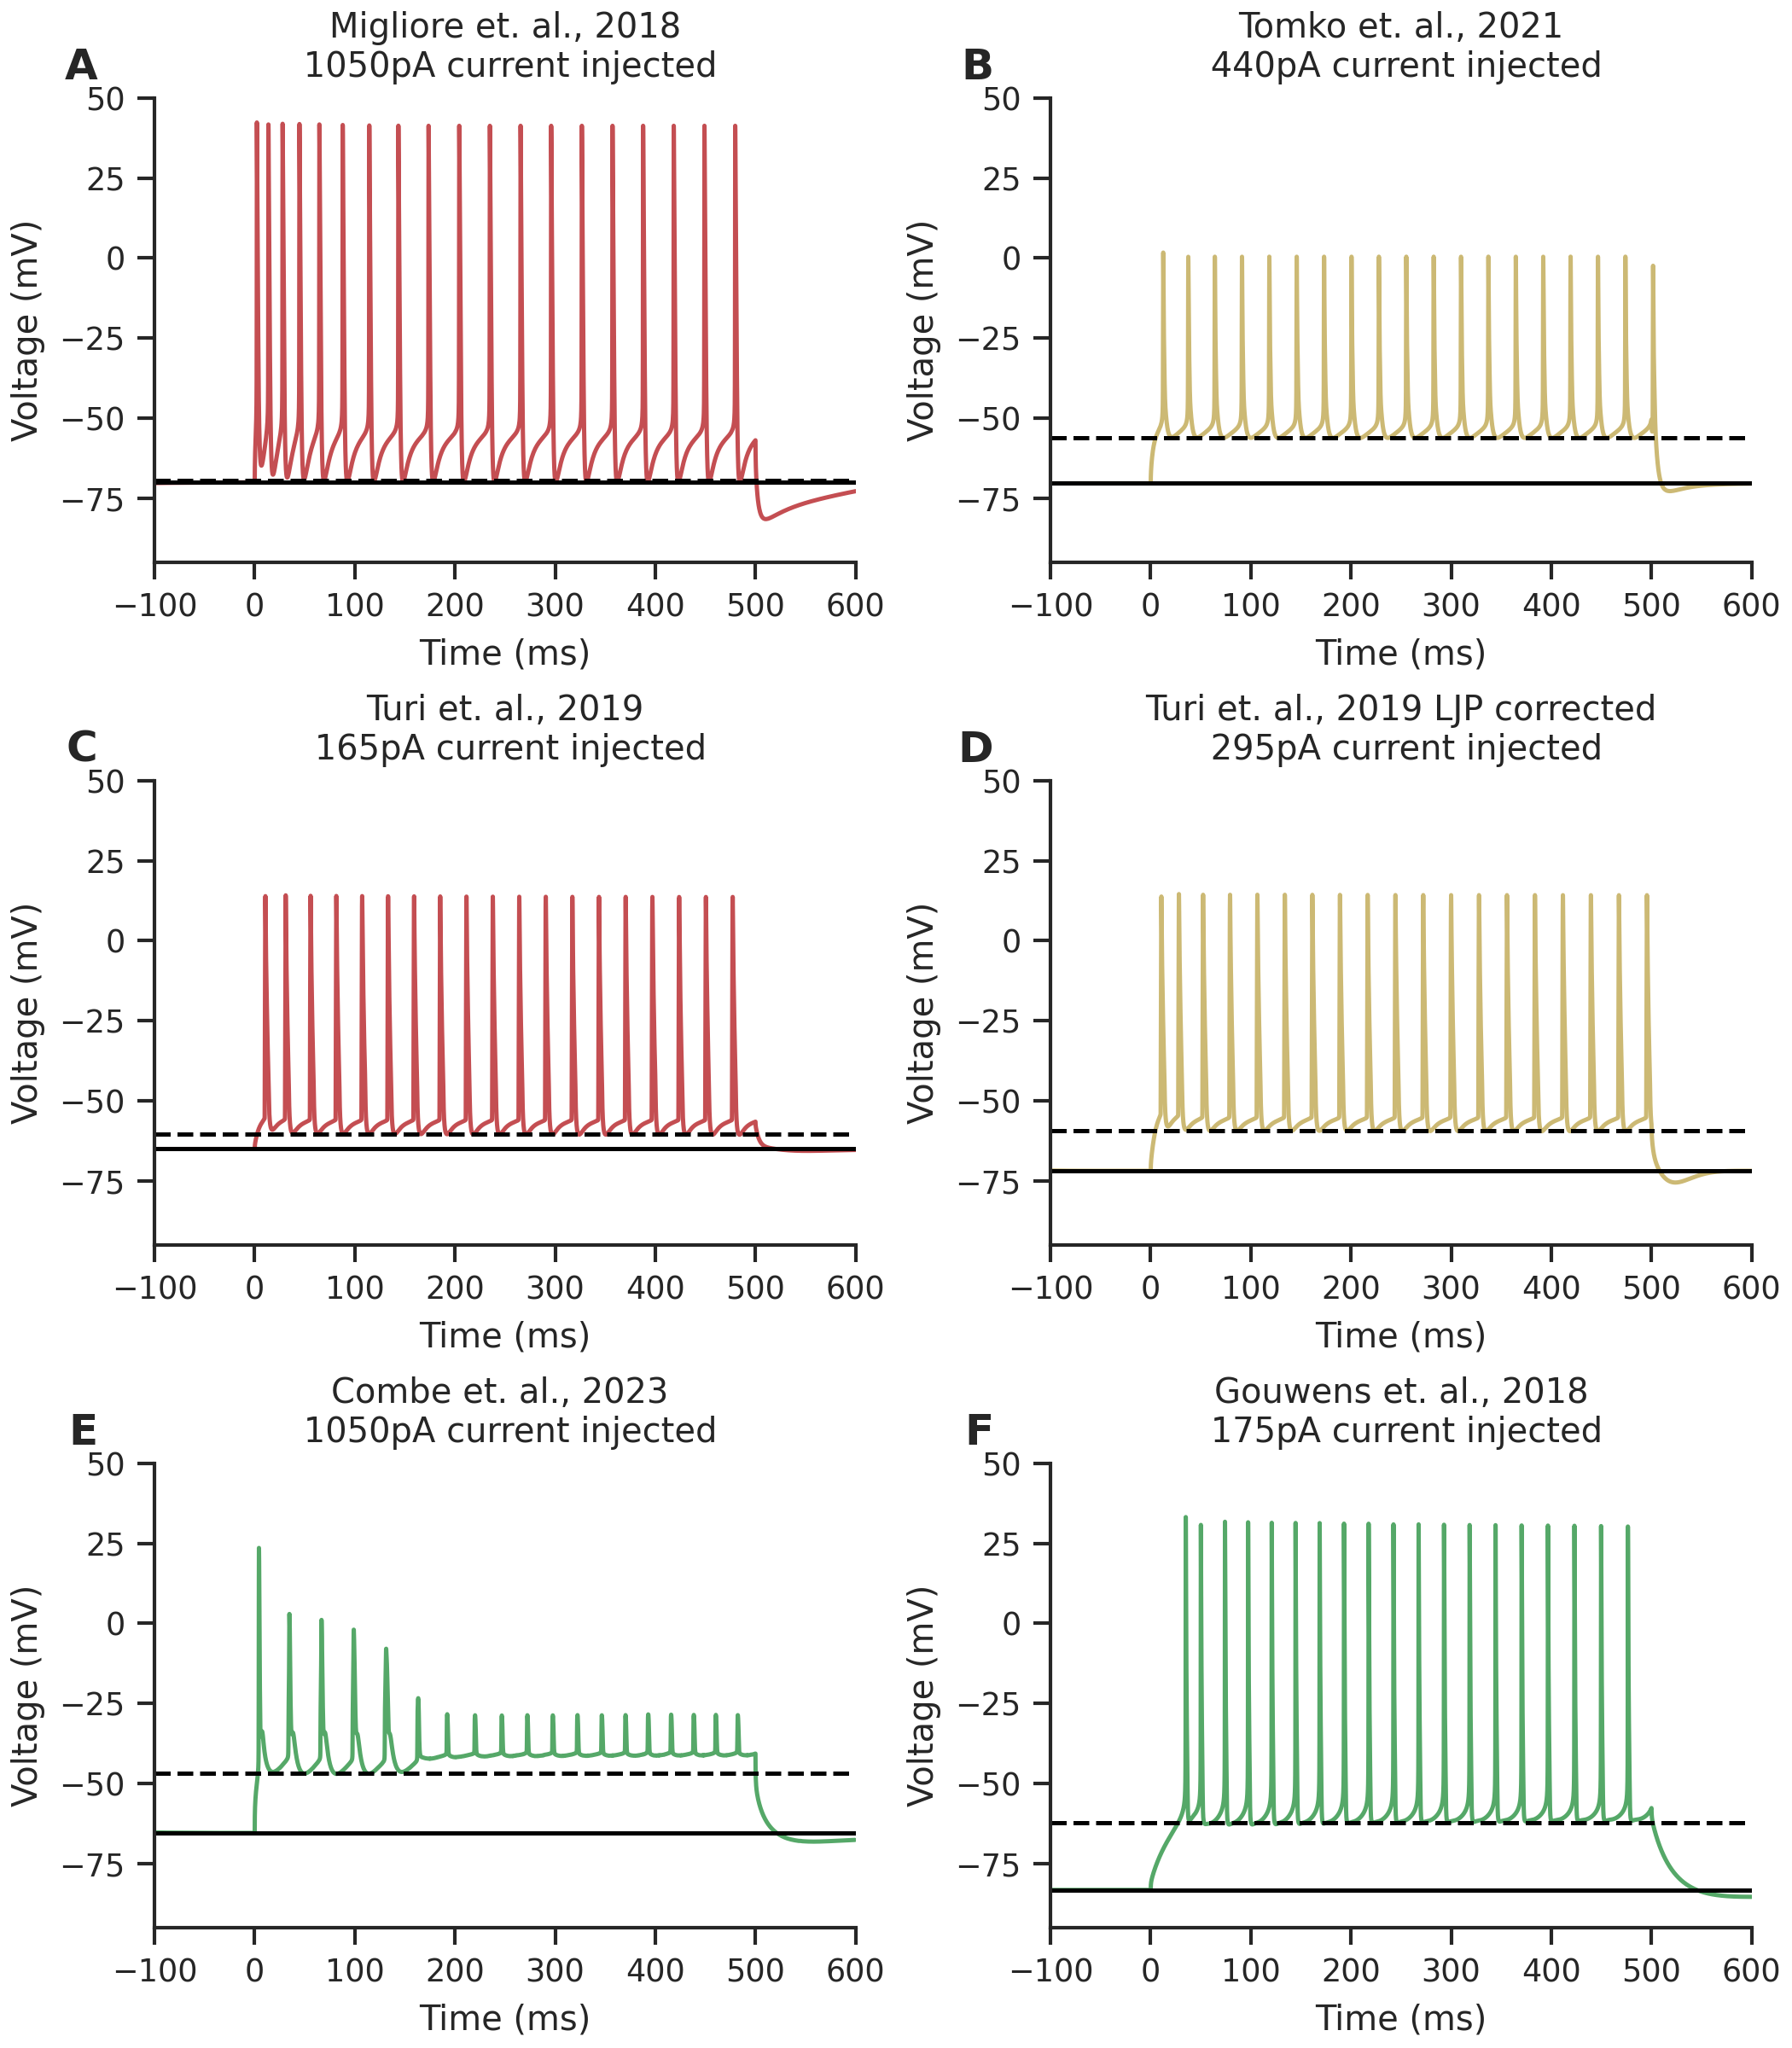

Recreate this plot in Python.
import sys 
sys.path.insert(1, "../helperScripts")

import matplotlib.pyplot as plt
import numpy as np
import pandas as pd
import seaborn as sns
import features as fts
from matplotlib.gridspec import GridSpec
from neuron import h,gui
import os
import subprocess
from scipy.signal import butter, filtfilt

sns.set(style="ticks")
sns.set_context("paper")

fig = plt.figure(figsize=(7, 8), constrained_layout=True)
gs = GridSpec(3, 2, figure=fig)
axA = fig.add_subplot(gs[0, 0])
axB = fig.add_subplot(gs[0, 1])
axC = fig.add_subplot(gs[1, 0])
axD = fig.add_subplot(gs[1, 1])
axE = fig.add_subplot(gs[2, 0])
axF = fig.add_subplot(gs[2, 1])
# gs_inner = gs[3, :].subgridspec(1, 4)
# ax7 = [0]*4
# ax7[0] = fig.add_subplot(gs_inner[0])
# ax7[1] = fig.add_subplot(gs_inner[1])
# ax7[2] = fig.add_subplot(gs_inner[2])
# ax7[3] = fig.add_subplot(gs_inner[3])

# add a, b, c text to each subplot axis
fig.transFigure.inverted().transform([0.5,0.5])
for i, ax in enumerate([axA, axB, axC, axD, axE, axF]):
    x_infig, y_infig = ax.transAxes.transform([0,1])
    x_infig = x_infig - 20
    y_infig = y_infig + 20
    x_ax, y_ax = ax.transAxes.inverted().transform([x_infig,y_infig])
    ax.text(
        x_ax,
        y_ax,
        f"{chr(65+i)}",
        transform=ax.transAxes,
        fontsize=12,
        fontweight="bold",
        va="top",
        ha="right",
    )

f = open('NOTES.txt', 'w')
stim_start = 0.200
stim_end = stim_start+0.5
LJP = 15e-3 ### Delete this. Not needed in this particular script

df_features = pd.DataFrame()

#### First Migliore 2018 without LJP correction ###
model_dir = 'MiglioreEtAl2018PLOSCompBiol2018_o'
# result1 = subprocess.run(['nrnivmodl'], cwd=model_dir, capture_output=True, text=True)
# print(result1)
# result1 = subprocess.run(['python3', 'Migliore2018CA1pyrIclamp.py'], cwd=model_dir, capture_output=True, text=True) ### RUn this if redoing simulations
# print(result1)
output = np.load(f'{model_dir}/output.npz')
delay, amp, t_vec, v_vec = output['delay'], output['amp'], output['t_vec'], output['v_vec']
# print(delay, amp, t_vec, v_vec)

features_ = {}
features_ = fts.ftscalc_helper(
    features_,
    t_vec,
    v_vec*0,
    t_vec,
    v_vec*0,
    t_vec,
    v_vec*0,
    t_vec,
    v_vec,
    t_vec,
    v_vec,
    delay,
    delay+0.5,
)

axA.plot((t_vec-0.2)*1e3,v_vec*1e3, c='C3')
line, = axB.plot([], alpha = 0)
axA.set_xlim(-0.1*1e3, 0.6*1e3)
axA.set_title(f'Migliore et. al., 2018\n {amp*1e12:.0f}pA current injected')
axA.set_ylim(-0.095*1e3, 0.05*1e3)
axA.set_xlabel('Time (ms)')
axA.set_ylabel('Voltage (mV)')
# axA.legend([line], [f'DBL = {DBL[1]:.1e}V'], loc='best', frameon=False)
axA.axhline(y=features_['E_rest_150']*1e3, color='black', linestyle='solid')
axA.axhline(y=features_['DBL_1.5e-10']*1e3, color='black', linestyle='--')

print("Migliore LJP not corrected", features_['DBL_1.5e-10'], features_['DBLO_1.5e-10'])
f.write(f"Migliore LJP not corrected: {features_['DBL_1.5e-10']=}, {features_['DBLO_1.5e-10']=}\n")

# ### Migliore 2018 LJP corrected ###
# model_dir = 'MiglioreEtAl2018PLOSCompBiol2018_o'
# output = np.load(f'{model_dir}/output_LJP.npz')
# delay, amp, t_vec, v_vec = output['delay'], output['amp'], output['t_vec'], output['v_vec']
# # print(delay, amp, t_vec, v_vec)

# features_ = {}
# features_ = fts.ftscalc_helper(
#     features_,
#     t_vec,
#     v_vec*0,
#     t_vec,
#     v_vec*0,
#     t_vec,
#     v_vec*0,
#     t_vec,
#     v_vec,
#     t_vec,
#     v_vec,
#     delay,
#     delay+0.5,
# )

# axB.plot((t_vec-0.2)*1e3,v_vec*1e3, c='C2')
# line, = axB.plot([], alpha = 0)
# axB.set_xlim(-0.1*1e3, 0.6*1e3)
# axB.set_title(f'Migliore et. al., 2018 LJP corrected\n {amp*1e12:.0f}pA current injected')
# axB.set_ylim(-0.095*1e3, 0.05*1e3)
# axB.set_xlabel('Time (ms)')
# axB.set_ylabel('Voltage (mV)')
# # axB.legend([line], [f'DBL = {DBL[1]:.1e}V'], loc='best', frameon=False)
# axB.axhline(y=features_['E_rest_150']*1e3, color='black', linestyle='solid')
# axB.axhline(y=features_['DBL_1.5e-10']*1e3, color='black', linestyle='--')

# print("Migliore LJP corrected", features_['DBL_1.5e-10'], features_['DBLO_1.5e-10'])
# f.write(f"Migliore LJP corrected: {features_['DBL_1.5e-10']=}, {features_['DBLO_1.5e-10']=}\n")

### Combe 2023 ###
model_dir = 'Combe2023_o'
output = np.load(f'{model_dir}/output.npz')
delay, amp, t_vec, v_vec = output['delay'], output['amp'], output['t_vec'], output['v_vec']
# print(delay, amp, t_vec, v_vec)

features_ = {}
features_ = fts.ftscalc_helper(
    features_,
    t_vec,
    v_vec*0,
    t_vec,
    v_vec*0,
    t_vec,
    v_vec*0,
    t_vec,
    v_vec,
    t_vec,
    v_vec,
    delay,
    delay+0.5,
)

axE.plot((t_vec-0.2)*1e3,v_vec*1e3, c='C2')
line, = axE.plot([], alpha = 0)
axE.set_xlim(-0.1*1e3, 0.6*1e3)
axE.set_title(f'Combe et. al., 2023 \n {amp*1e12:.0f}pA current injected')
axE.set_ylim(-0.095*1e3, 0.05*1e3)
axE.set_xlabel('Time (ms)')
axE.set_ylabel('Voltage (mV)')
# axE.legend([line], [f'DBL = {DBL[1]:.1e}V'], loc='best', frameon=False)
axE.axhline(y=features_['E_rest_150']*1e3, color='black', linestyle='solid')
axE.axhline(y=features_['DBL_1.5e-10']*1e3, color='black', linestyle='--')

print("Combe 2023", features_['DBL_1.5e-10'], features_['DBLO_1.5e-10'])
f.write(f"Combe 2023: {features_['DBL_1.5e-10']=}, {features_['DBLO_1.5e-10']=}\n")

## Second Turi et al ###
model_dir = 'Turi_et_al_2018_o'
# result1 = subprocess.run(['nrnivmodl', 'mechanisms'], cwd=model_dir, capture_output=True, text=True)
# print(result1)
# result1 = subprocess.run(['python3', 'Turi2019CA1pyrIclamp.py'], cwd=model_dir, capture_output=True, text=True)
# print(result1)
output = np.load(f'{model_dir}/output.npz')
delay, amp, t_vec, v_vec = output['delay'], output['amp'], output['t_vec'], output['v_vec']
# print(delay, amp, t_vec, v_vec)

features_ = {}
features_ = fts.ftscalc_helper(
    features_,
    t_vec,
    v_vec*0,
    t_vec,
    v_vec*0,
    t_vec,
    v_vec*0,
    t_vec,
    v_vec,
    t_vec,
    v_vec,
    delay,
    delay+0.5,
)

axC.plot((t_vec-0.2)*1e3,v_vec*1e3, c='C3')
line, = axB.plot([], alpha = 0)
axC.set_xlim(-0.1*1e3, 0.6*1e3)
axC.set_title(f'Turi et. al., 2019\n {amp*1e12:.0f}pA current injected')
axC.set_ylim(-0.095*1e3, 0.05*1e3)
axC.set_xlabel('Time (ms)')
axC.set_ylabel('Voltage (mV)')
# axC.legend([line], [f'DBL = {DBL[1]:.1e}V'], loc='best', frameon=False)
axC.axhline(y=features_['E_rest_150']*1e3, color='black', linestyle='solid')
axC.axhline(y=features_['DBL_1.5e-10']*1e3, color='black', linestyle='--')

print("Turi LJP not corrected", features_['DBL_1.5e-10'], features_['DBLO_1.5e-10'])
f.write(f"Turi LJP not corrected: {features_['DBL_1.5e-10']=}, {features_['DBLO_1.5e-10']=}\n")

### Turi et al LJP corrected ####
output = np.load(f'{model_dir}/output_LJP.npz')
delay, amp, t_vec, v_vec = output['delay'], output['amp'], output['t_vec'], output['v_vec']
# print(delay, amp, t_vec, v_vec)

features_ = {}
features_ = fts.ftscalc_helper(
    features_,
    t_vec,
    v_vec*0,
    t_vec,
    v_vec*0,
    t_vec,
    v_vec*0,
    t_vec,
    v_vec,
    t_vec,
    v_vec,
    delay,
    delay+0.5,
)

axD.plot((t_vec-0.2)*1e3,v_vec*1e3, c='C8')
line, = axB.plot([], alpha = 0)
axD.set_xlim(-0.1*1e3, 0.6*1e3)
axD.set_title(f'Turi et. al., 2019 LJP corrected\n {amp*1e12:.0f}pA current injected')
axD.set_ylim(-0.095*1e3, 0.05*1e3)
axD.set_xlabel('Time (ms)')
axD.set_ylabel('Voltage (mV)')
# axD.legend([line], [f'DBL = {DBL[1]:.1e}V'], loc='best', frameon=False)
axD.axhline(y=features_['E_rest_150']*1e3, color='black', linestyle='solid')
axD.axhline(y=features_['DBL_1.5e-10']*1e3, color='black', linestyle='--')

print("Turi LJP corrected", features_['DBL_1.5e-10'], features_['DBLO_1.5e-10'])
f.write(f"Turi LJP corrected: {features_['DBL_1.5e-10']=}, {features_['DBLO_1.5e-10']=}\n")

## Tomko et al 2021 #######################################
model_dir = 'TomkoEtAl2021_o'
# result1 = subprocess.run(['nrnivmodl', 'Mods'], cwd=model_dir, capture_output=True, text=True)
# print(result1)
# result1 = subprocess.run(['python3', 'bAP_modified.py'], cwd=model_dir, capture_output=True, text=True)
# print(result1)
output = np.load(f'{model_dir}/output.npz')
delay, amp, t_vec, v_vec = output['delay'], output['amp'], output['t_vec'], output['v_vec']
# print(delay, amp, t_vec, v_vec)

features_ = {}
features_ = fts.ftscalc_helper(
    features_,
    t_vec,
    v_vec*0,
    t_vec,
    v_vec*0,
    t_vec,
    v_vec*0,
    t_vec,
    v_vec,
    t_vec,
    v_vec,
    delay,
    delay+0.5,
)

axB.plot((t_vec-0.2)*1e3,v_vec*1e3, c='C8')
line, = axB.plot([], alpha = 0)
axB.set_xlim(-0.1*1e3, 0.6*1e3)
axB.set_title(f'Tomko et. al., 2021\n {amp*1e12:.0f}pA current injected')
axB.set_ylim(-0.095*1e3, 0.05*1e3)
axB.set_xlabel('Time (ms)')
axB.set_ylabel('Voltage (mV)')
# axB.legend([line], [f'DBL = {DBL[1]:.1e}V'], loc='best', frameon=False)
axB.axhline(y=features_['E_rest_150']*1e3, color='black', linestyle='solid')
axB.axhline(y=features_['DBL_1.5e-10']*1e3, color='black', linestyle='--')

print("Tomko LJP not corrected", features_['DBL_1.5e-10'], features_['DBLO_1.5e-10'])
f.write(f"Tomko LJP not corrected: {features_['DBL_1.5e-10']=}, {features_['DBLO_1.5e-10']=}\n")

## Gouwens et al 2018 #######################################
model_dir = 'Gouwens_neuronal_model_488083972'
# result1 = subprocess.run(['nrnivmodl', 'modfiles'], cwd=model_dir, capture_output=True, text=True)
# print(result1)
# result1 = subprocess.run(['python3', 'allenmodel_488083972_fullmorpho.py'], cwd=model_dir, capture_output=True, text=True)
# print(result1)
output = np.load(f'{model_dir}/output.npz')
delay, amp, t_vec, v_vec = output['delay'], output['amp'], output['t_vec'], output['v_vec']
# print(delay, amp, t_vec, v_vec)

features_ = {}
features_ = fts.ftscalc_helper(
    features_,
    t_vec,
    v_vec*0,
    t_vec,
    v_vec*0,
    t_vec,
    v_vec*0,
    t_vec,
    v_vec,
    t_vec,
    v_vec,
    delay,
    delay+0.5,
)

axF.plot((t_vec-0.2)*1e3,v_vec*1e3, c='C2')
line, = axB.plot([], alpha = 0)
axF.set_xlim(-0.1*1e3, 0.6*1e3)
axF.set_title(f'Gouwens et. al., 2018\n {amp*1e12:.0f}pA current injected')
axF.set_ylim(-0.095*1e3, 0.05*1e3)
axF.set_xlabel('Time (ms)')
axF.set_ylabel('Voltage (mV)')
# axF.legend([line], [f'DBL = {DBL[1]:.1e}V'], loc='best', frameon=False)
axF.axhline(y=features_['E_rest_150']*1e3, color='black', linestyle='solid')
axF.axhline(y=features_['DBL_1.5e-10']*1e3, color='black', linestyle='--')

print("Gouwens LJP not manually corrected", features_['DBL_1.5e-10'], features_['DBLO_1.5e-10'])
f.write(f"Gouwens LJP not manually corrected: {features_['DBL_1.5e-10']=}, {features_['DBLO_1.5e-10']=}\n")

## show plot ##
sns.despine(fig=fig)
# plt.show()
plt.savefig('Fig2.png', dpi=300)
plt.show()


######### Write to NOTES.exe ###############
f.close()
    
